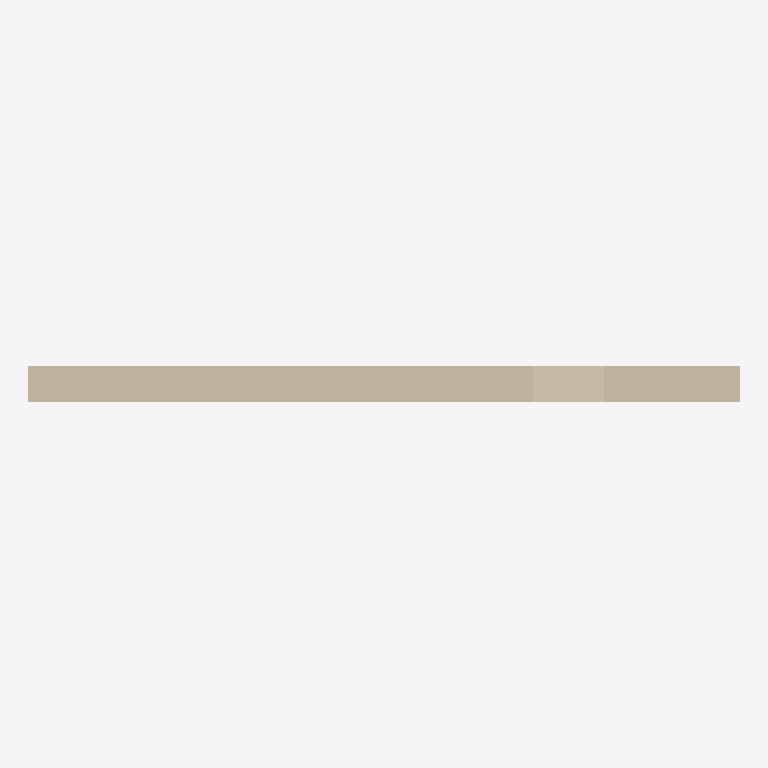
Plan cut of the same IFC building model at storey 'My Storey' (level 0.00 m, cut at 1.40 m), seen from above with north up, elements coloured by IFC class: 1 wall (beige). Cut surfaces are drawn darker.
Extent 3.0 m × 0.2 m × 3.0 m (x, y, z). Storeys (1): My Storey at 0.00 m. Elements (1): 1 IfcWall.

HEADER;
FILE_DESCRIPTION(('ViewDefinition[DesignTransferView]'),'2;1');
FILE_NAME('IfcOpeningElement_02.ifc','2022-06-23T15:34:27-05:00',(),(),'IfcOpenShell v0.7.0-cb8cfd79','BlenderBIM 0.0.220609','Nobody');
FILE_SCHEMA(('IFC4'));
ENDSEC;
DATA;
#11=IFCPROJECT('1SvT3S0gfENA9O2o40FywS',#10,'My Project',$,$,$,$,(#29,#36),#24);
#39=IFCSITE('3eUpj8fx56Hfz4SdGhsLcy',#38,'My Site',$,$,#65,$,$,$,$,$,$,$,$);
#46=IFCBUILDING('35q7DDKjv6Nx_0MeTGuJoy',#45,'My Building',$,$,#72,$,$,$,$,$,$);
#53=IFCBUILDINGSTOREY('1PRKutzmbCRPYYiYDXdFZF',#52,'My Storey',$,$,#79,$,$,$,$);
#94=IFCWALL('2Z0ogNspD2PhfX7ifD4WlW',#93,'Wall',$,$,#540,#116,$,$);
ENDSEC;
